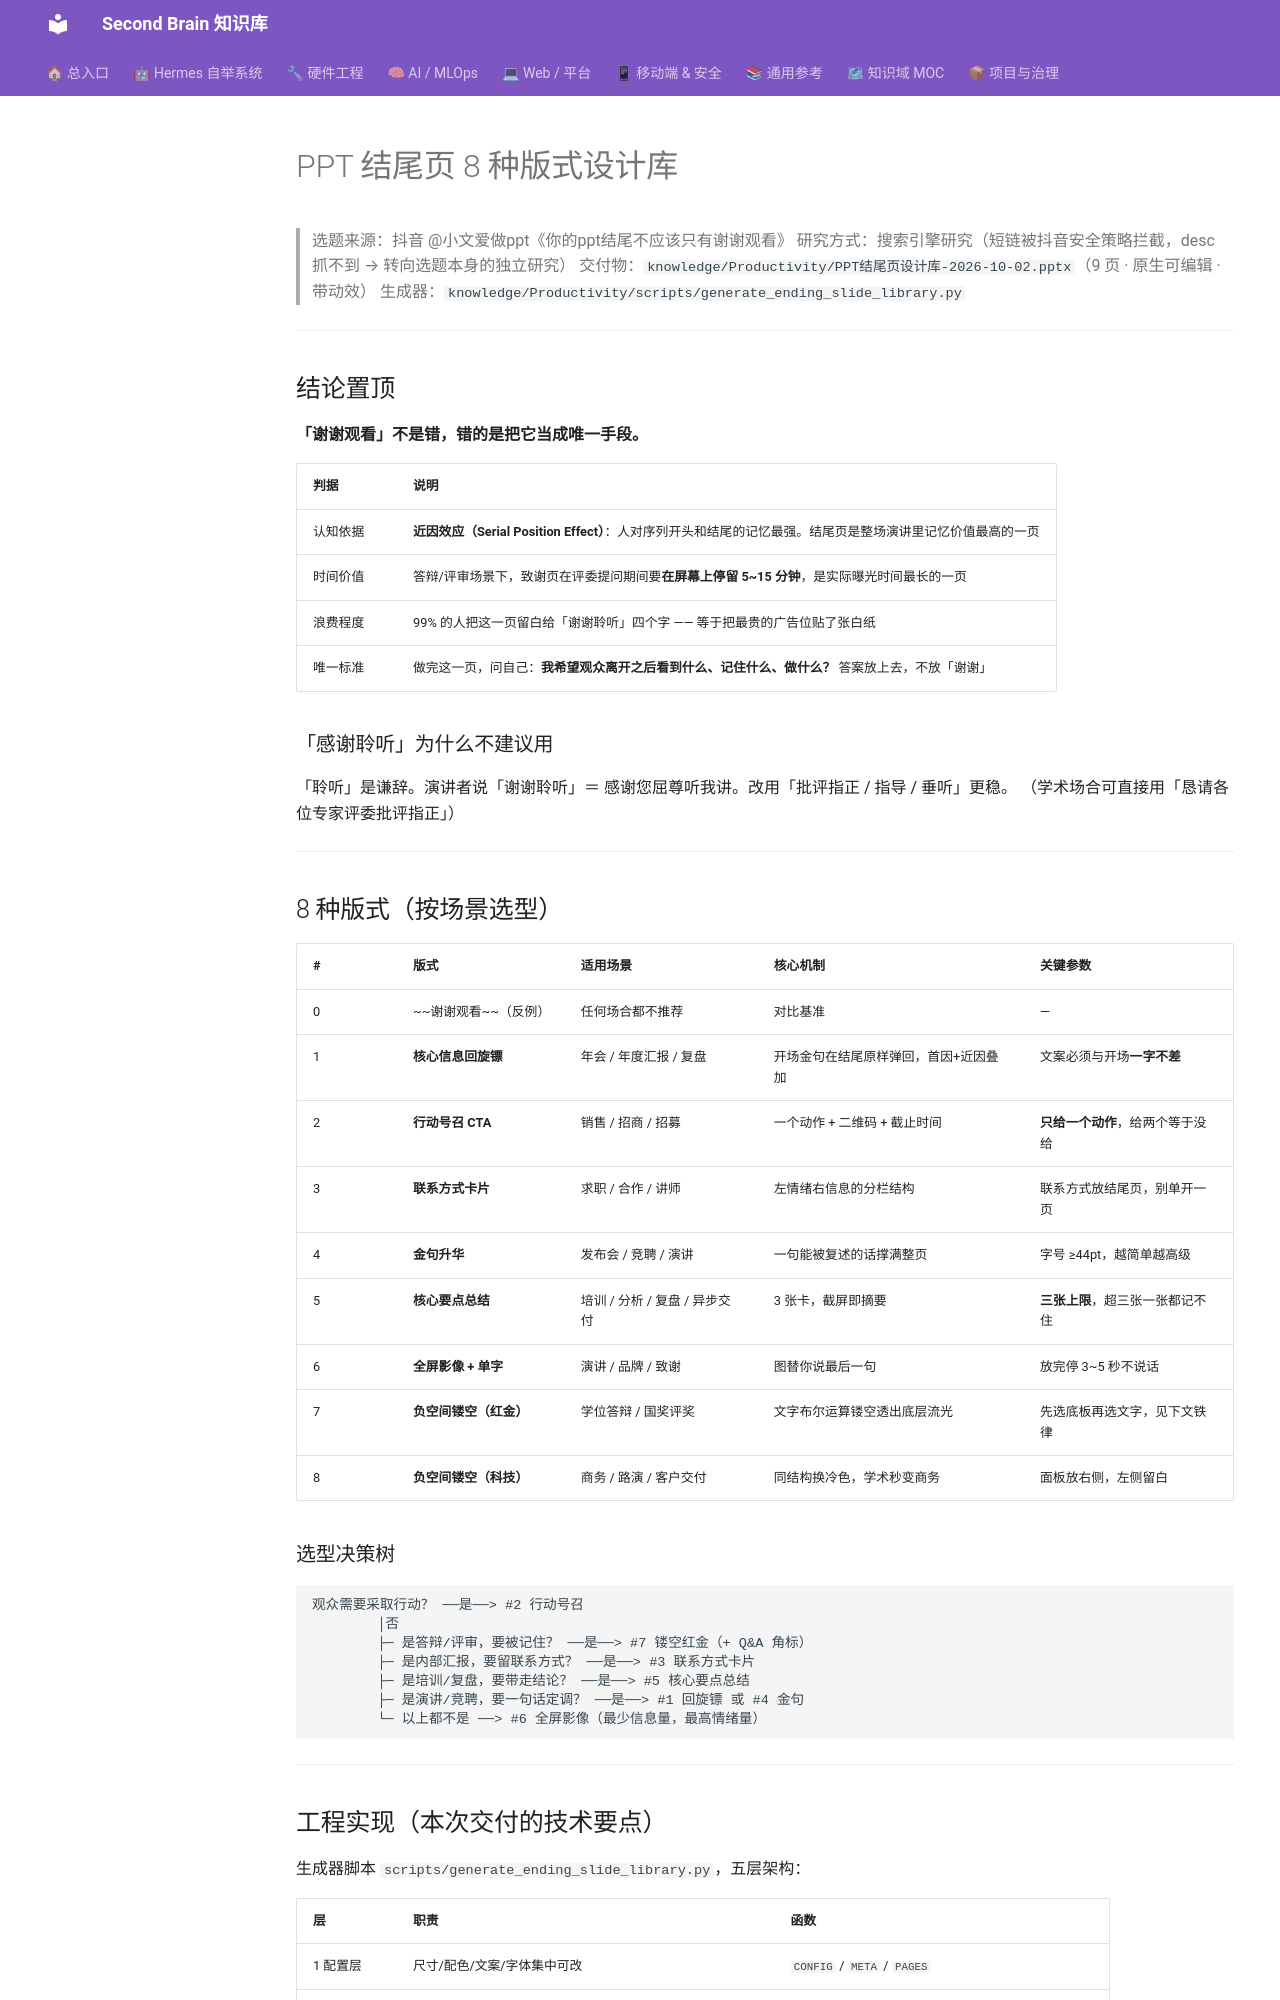

repository: mo9652962-ai/second-brain · page: kb/knowledge/Productivity/PPT结尾页八种版式-搜索引擎研究-2026-10-02/index.html · generator: mkdocs

---
title: "PPT 结尾页 8 种版式设计库：搜索引擎研究 + 可运行生成器"
type: sop
domain: Productivity
status: active
tags: [knowledge/productivity, ppt, ppt-design, 结尾页, 致谢页, 答辩ppt, 闲鱼接单]
source: "抖音「小文爱做ppt」选题《你的 PPT 结尾不应该只有谢谢观看》+ 全网搜索引擎研究"
created: 2026-10-02
updated: 2026-10-02
---

# PPT 结尾页 8 种版式设计库

> 选题来源：抖音 @小文爱做ppt《你的ppt结尾不应该只有谢谢观看》
> 研究方式：搜索引擎研究（短链被抖音安全策略拦截，desc 抓不到 → 转向选题本身的独立研究）
> 交付物：`knowledge/Productivity/PPT结尾页设计库-2026-10-02.pptx`（9 页 · 原生可编辑 · 带动效）
> 生成器：`knowledge/Productivity/scripts/generate_ending_slide_library.py`

---

## 结论置顶

**「谢谢观看」不是错，错的是把它当成唯一手段。**

| 判据 | 说明 |
|:---|:---|
| 认知依据 | **近因效应（Serial Position Effect）**：人对序列开头和结尾的记忆最强。结尾页是整场演讲里记忆价值最高的一页 |
| 时间价值 | 答辩/评审场景下，致谢页在评委提问期间要**在屏幕上停留 5~15 分钟**，是实际曝光时间最长的一页 |
| 浪费程度 | 99% 的人把这一页留白给「谢谢聆听」四个字 —— 等于把最贵的广告位贴了张白纸 |
| 唯一标准 | 做完这一页，问自己：**我希望观众离开之后看到什么、记住什么、做什么？** 答案放上去，不放「谢谢」 |

### 「感谢聆听」为什么不建议用
「聆听」是谦辞。演讲者说「谢谢聆听」＝ 感谢您屈尊听我讲。改用「批评指正 / 指导 / 垂听」更稳。
（学术场合可直接用「恳请各位专家评委批评指正」）

---

## 8 种版式（按场景选型）

| # | 版式 | 适用场景 | 核心机制 | 关键参数 |
|:--|:---|:---|:---|:---|
| 0 | ~~谢谢观看~~（反例） | 任何场合都不推荐 | 对比基准 | — |
| 1 | **核心信息回旋镖** | 年会 / 年度汇报 / 复盘 | 开场金句在结尾原样弹回，首因+近因叠加 | 文案必须与开场**一字不差** |
| 2 | **行动号召 CTA** | 销售 / 招商 / 招募 | 一个动作 + 二维码 + 截止时间 | **只给一个动作**，给两个等于没给 |
| 3 | **联系方式卡片** | 求职 / 合作 / 讲师 | 左情绪右信息的分栏结构 | 联系方式放结尾页，别单开一页 |
| 4 | **金句升华** | 发布会 / 竞聘 / 演讲 | 一句能被复述的话撑满整页 | 字号 ≥44pt，越简单越高级 |
| 5 | **核心要点总结** | 培训 / 分析 / 复盘 / 异步交付 | 3 张卡，截屏即摘要 | **三张上限**，超三张一张都记不住 |
| 6 | **全屏影像 + 单字** | 演讲 / 品牌 / 致谢 | 图替你说最后一句 | 放完停 3~5 秒不说话 |
| 7 | **负空间镂空（红金）** | 学位答辩 / 国奖评奖 | 文字布尔运算镂空透出底层流光 | 先选底板再选文字，见下文铁律 |
| 8 | **负空间镂空（科技）** | 商务 / 路演 / 客户交付 | 同结构换冷色，学术秒变商务 | 面板放右侧，左侧留白 |

### 选型决策树

```
观众需要采取行动？ ──是──> #2 行动号召
        │否
        ├─ 是答辩/评审，要被记住？ ──是──> #7 镂空红金（+ Q&A 角标）
        ├─ 是内部汇报，要留联系方式？ ──是──> #3 联系方式卡片
        ├─ 是培训/复盘，要带走结论？ ──是──> #5 核心要点总结
        ├─ 是演讲/竞聘，要一句话定调？ ──是──> #1 回旋镖 或 #4 金句
        └─ 以上都不是 ──> #6 全屏影像（最少信息量，最高情绪量）
```

---
